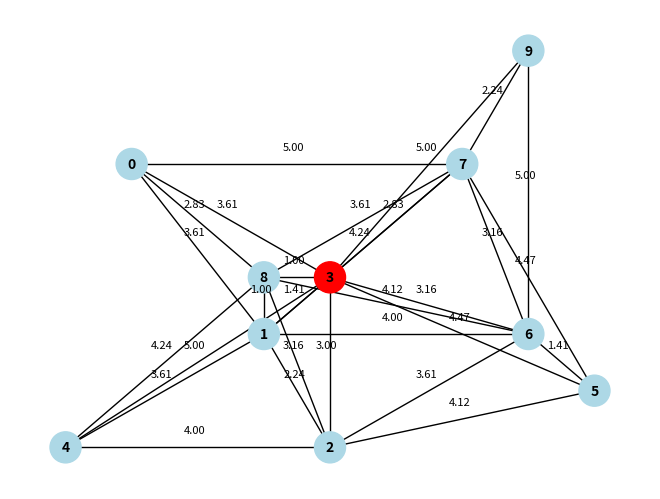

Reproduce this figure in Python.
import numpy as np
import networkx as nx
import matplotlib.pyplot as plt
class Graph:
    def __init__(self, drone_list, max_influence_distance):
        self.nodes = []
        self.edges = {}
        self.max_influence_distance = max_influence_distance  # 新增参数：最大影响距离
        self.add_nodes(drone_list)
        self.analyze_graph()  # 计算脆弱节点

    def add_nodes(self, drone_list):
        for drone_id, (x, y) in enumerate(drone_list):
            self.nodes.append((drone_id, x, y))
            self.edges[drone_id] = []

    def calculate_edges(self):
        for i, (node_id1, x1, y1) in enumerate(self.nodes):
            for j, (node_id2, x2, y2) in enumerate(self.nodes):
                if i != j:
                    distance = ((x1 - x2) ** 2 + (y1 - y2) ** 2) ** 0.5
                    if distance <= self.max_influence_distance:  # 新增条件：距离小于等于最大影响距离
                        self.edges[node_id1].append((node_id2, distance))

    def get_edges(self, node_id):
        return self.edges[node_id]

    def katz_centrality(self):
        # 将Graph对象转换为networkx图
        G = nx.Graph()
        for node_id, x, y in self.nodes:
            G.add_node(node_id, pos=(x, y))
        for node_id in self.edges:
            for neighbor, distance in self.edges[node_id]:
                G.add_edge(node_id, neighbor, weight=distance)

        # 使用networkx计算Katz中心性
        katz_centrality = nx.katz_centrality(G)
        return katz_centrality

    def find_vulnerable_nodes(self, katz_centrality):
        # 找出Katz中心性值最大的节点
        max_centrality = max(katz_centrality.values())
        vulnerable_nodes = [node_id for node_id, centrality in katz_centrality.items() if centrality == max_centrality]
        return vulnerable_nodes

    def analyze_graph(self):
        # 计算图中的边
        self.calculate_edges()

        # 计算Katz中心性
        self.katz_centrality_values = self.katz_centrality()

        # 找出关键节点
        self.vulnerable_nodes = self.find_vulnerable_nodes(self.katz_centrality_values)

def visualize_graph(graph):
    G = nx.Graph()
    for node_id, x, y in graph.nodes:
        G.add_node(node_id, pos=(x, y))
    for node_id in graph.edges:
        for neighbor, distance in graph.edges[node_id]:
            G.add_edge(node_id, neighbor, weight=distance)

    pos = nx.get_node_attributes(G, 'pos')
    node_colors = ['red' if node_id in graph.vulnerable_nodes else 'lightblue' for node_id in G.nodes()]
    nx.draw(G, pos, with_labels=True, node_color=node_colors, node_size=500, font_size=10, font_weight='bold')

    for edge in G.edges(data=True):
        x1, y1 = pos[edge[0]]
        x2, y2 = pos[edge[1]]
        distance = edge[2]['weight']
        plt.annotate(f"{distance:.2f}", xy=((x1 + x2) / 2, (y1 + y2) / 2), xytext=(-10, 10), textcoords='offset points', fontsize=8)

    plt.show()

# 生成随机整数点
num_points = 10
max_coordinate = 10
points_set = set()
drone_list = []

while len(drone_list) < num_points:
    x = np.random.randint(0, max_coordinate)
    y = np.random.randint(0, max_coordinate)
    point = (x, y)
    if point not in points_set:
        points_set.add(point)
        drone_list.append(point)

max_influence_distance = 5  # 设置最大影响距离

# 创建一个图对象并传入无人机列表和最大影响距离
graph = Graph(drone_list, max_influence_distance)

# 打印每个节点的Katz中心性
for node_id, centrality in graph.katz_centrality_values.items():
    print(f"drone {node_id} Katz centrality: {centrality}")

# 可视化图
visualize_graph(graph)
